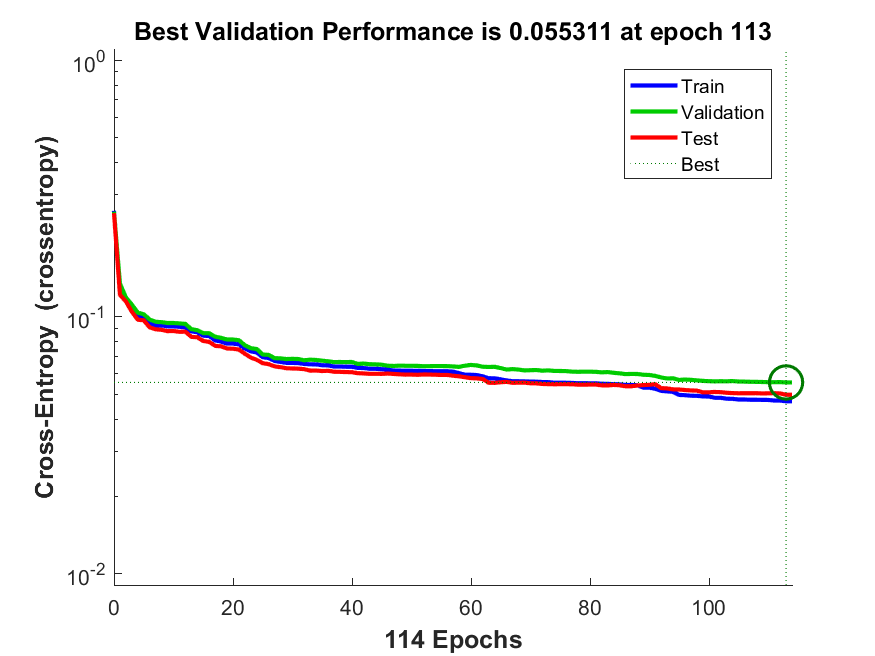

The table this chart was drawn from, first rows:
funcion_entrenamiento, avg_c, C1_1, C1_2, C1_3, C2_1, C2_2, C2_3, C3_1, C3_2, C3_3, tiempo_entrenamiento, max_fail, alpha, beta
traincgb, 0.05317, 126, 17.3, 22.7, 5.65, 48.55, 313.8, 14.45, 8.9, 6643, 1.571, 30, 0.005, 0.7
